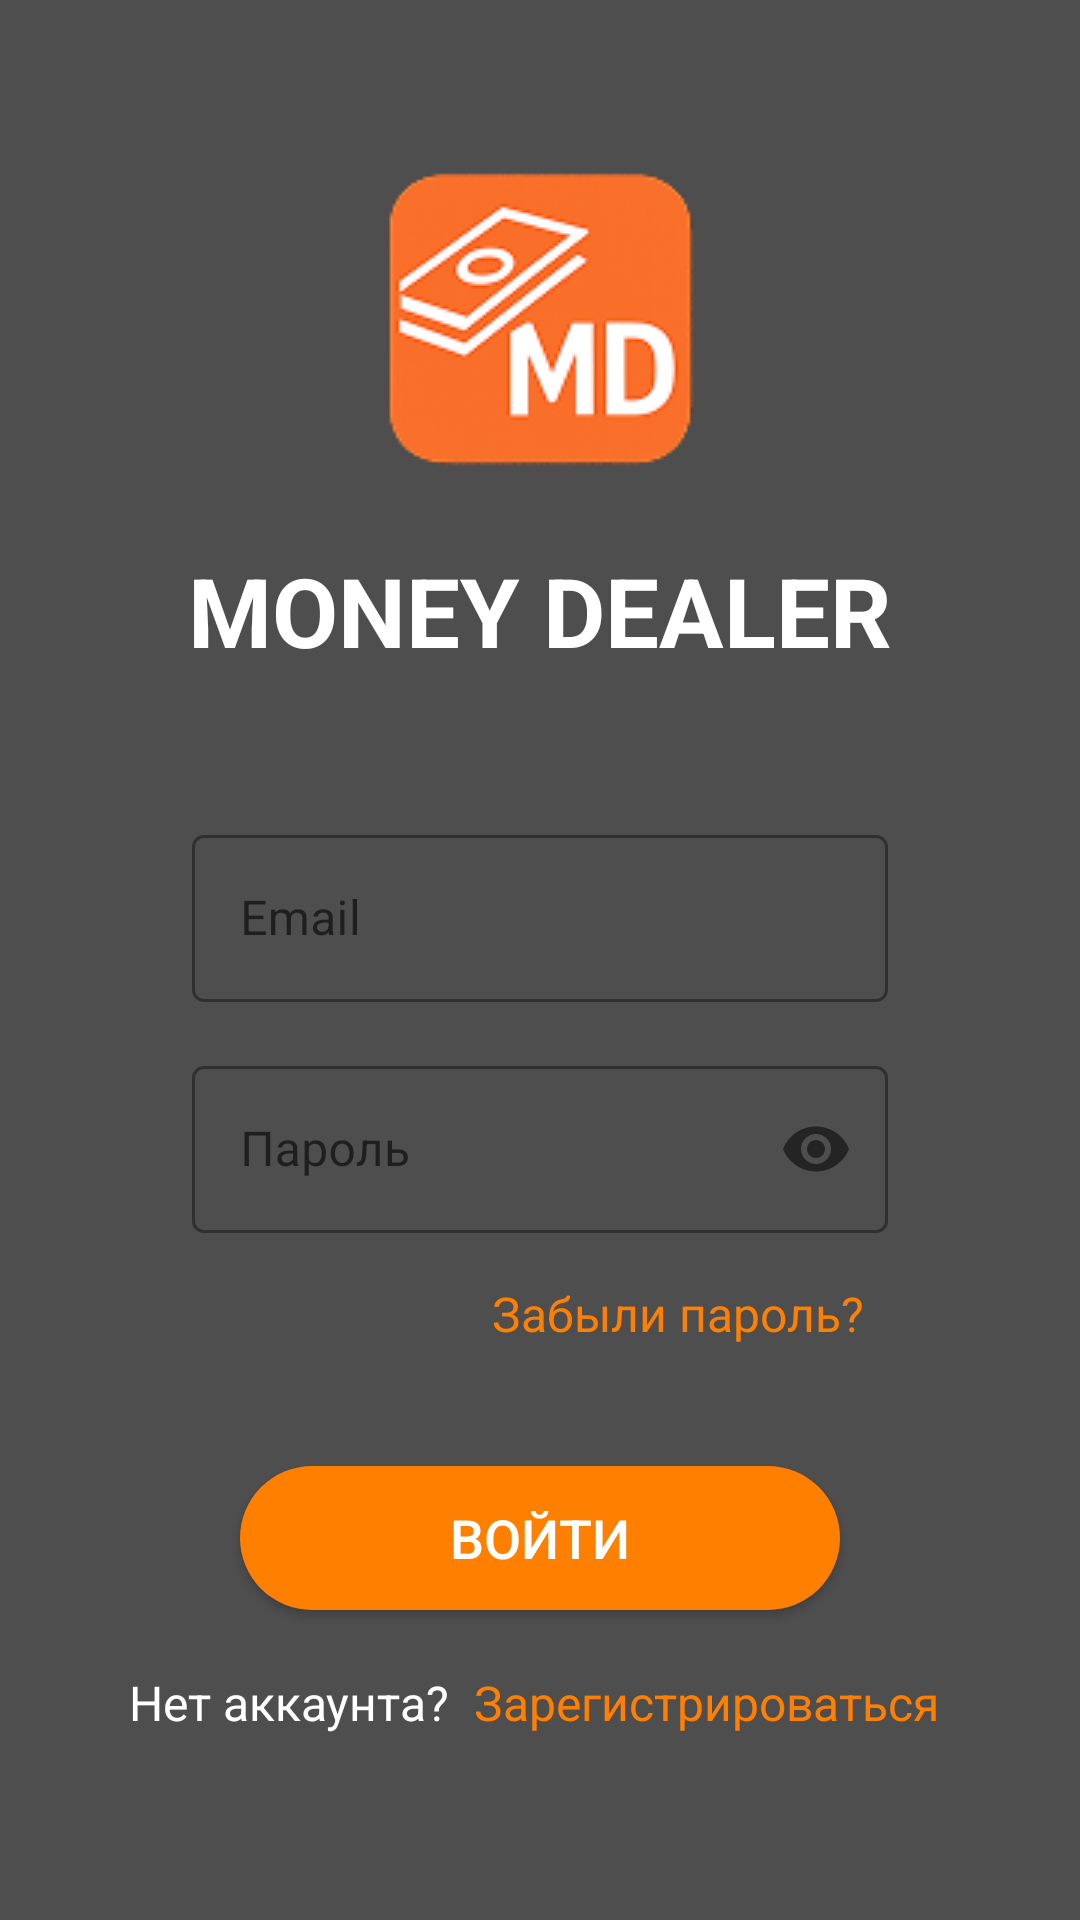

Produce the Android XML layout that renders to this screen, including the resource entries it uses.
<!-- AndroidManifest.xml: application theme Theme.MoneyDealer -->
<!-- res/layout/login_window.xml -->
<?xml version="1.0" encoding="utf-8"?>
<androidx.constraintlayout.widget.ConstraintLayout xmlns:android="http://schemas.android.com/apk/res/android"
    xmlns:app="http://schemas.android.com/apk/res-auto"
    android:layout_width="match_parent"
    android:layout_height="match_parent"
    android:id="@+id/main"
    android:background="@color/background_color"
    android:padding="32dp">

    <ImageView
        android:id="@+id/iv_app_logo"
        android:layout_width="150dp"
        android:layout_height="150dp"
        android:src="@drawable/md_logo"
        app:layout_constraintEnd_toEndOf="parent"
        app:layout_constraintStart_toStartOf="parent"
        app:layout_constraintTop_toTopOf="parent"
        android:contentDescription="App Logo" />

    <TextView
        android:id="@+id/tv_app_title"
        android:layout_width="wrap_content"
        android:layout_height="wrap_content"
        android:text="MONEY DEALER"
        android:textColor="@android:color/white"
        android:textSize="32sp"
        android:textStyle="bold"
        app:layout_constraintEnd_toEndOf="parent"
        app:layout_constraintStart_toStartOf="parent"
        app:layout_constraintTop_toBottomOf="@id/iv_app_logo" />

    <com.google.android.material.textfield.TextInputLayout
        android:id="@+id/til_email"
        android:layout_width="0dp"
        android:layout_height="wrap_content"
        android:layout_marginTop="48dp"
        android:layout_marginStart="32dp"
        android:layout_marginEnd="32dp"
        android:hint="Email"
        app:layout_constraintTop_toBottomOf="@id/tv_app_title"
        app:layout_constraintStart_toStartOf="parent"
        app:layout_constraintEnd_toEndOf="parent"
        style="@style/Widget.MaterialComponents.TextInputLayout.OutlinedBox">

        <com.google.android.material.textfield.TextInputEditText
            android:id="@+id/et_email"
            android:layout_width="match_parent"
            android:layout_height="wrap_content"
            android:inputType="textEmailAddress"
            android:textColor="@android:color/white" />
    </com.google.android.material.textfield.TextInputLayout>

    <com.google.android.material.textfield.TextInputLayout
        android:id="@+id/til_password"
        android:layout_width="0dp"
        android:layout_height="wrap_content"
        android:layout_marginTop="16dp"
        android:layout_marginStart="32dp"
        android:layout_marginEnd="32dp"
        android:hint="Пароль"
        app:layout_constraintTop_toBottomOf="@id/til_email"
        app:layout_constraintStart_toStartOf="parent"
        app:layout_constraintEnd_toEndOf="parent"
        app:passwordToggleEnabled="true"
        style="@style/Widget.MaterialComponents.TextInputLayout.OutlinedBox">

        <com.google.android.material.textfield.TextInputEditText
            android:id="@+id/et_password"
            android:layout_width="match_parent"
            android:layout_height="wrap_content"
            android:inputType="textPassword"
            android:textColor="@android:color/white" />
    </com.google.android.material.textfield.TextInputLayout>

    <TextView
        android:id="@+id/tv_forgot_password"
        android:layout_width="wrap_content"
        android:layout_height="wrap_content"
        android:text="Забыли пароль?"
        android:textSize="16dp"
        android:textColor="@color/welcome_orange"
        android:layout_marginTop="8dp"
        android:padding="8dp"
        android:layout_marginEnd="32dp"
        app:layout_constraintEnd_toEndOf="parent"
        app:layout_constraintTop_toBottomOf="@id/til_password" />

    <Button
        android:id="@+id/btn_login"
        android:layout_width="200dp"
        android:layout_height="wrap_content"
        android:text="ВОЙТИ"
        android:textSize="18sp"
        android:textColor="@android:color/white"
        android:background="@drawable/rounded_orange_button"
        android:layout_marginTop="32dp"
        app:layout_constraintTop_toBottomOf="@id/tv_forgot_password"
        app:layout_constraintStart_toStartOf="parent"
        app:layout_constraintEnd_toEndOf="parent" />

    <LinearLayout
        android:layout_width="wrap_content"
        android:layout_height="wrap_content"
        android:orientation="horizontal"
        android:layout_marginTop="16dp"
        app:layout_constraintTop_toBottomOf="@id/btn_login"
        app:layout_constraintStart_toStartOf="parent"
        app:layout_constraintEnd_toEndOf="parent">

        <TextView
            android:layout_width="wrap_content"
            android:layout_height="wrap_content"
            android:text="Нет аккаунта? "
            android:textSize="16dp"
            android:textColor="@android:color/white" />

        <TextView
            android:id="@+id/tv_register"
            android:layout_width="wrap_content"
            android:layout_height="wrap_content"
            android:text="Зарегистрироваться"
            android:textSize="16dp"
            android:textColor="@color/welcome_orange"
            android:padding="4dp" />
    </LinearLayout>

</androidx.constraintlayout.widget.ConstraintLayout>
<!-- resources referenced by this layout -->
<resources>
  <color name="background_color">#4E4E4E</color>
  <color name="welcome_orange">#FF8000</color>
  <!-- drawable md_logo: png bitmap (drawable, 14858 bytes) -->
  <!-- drawable rounded_orange_button (drawable) -->
  <?xml version="1.0" encoding="utf-8"?>
  <shape xmlns:android="http://schemas.android.com/apk/res/android" android:shape="rectangle">
      <solid android:color="@color/welcome_orange" />
      <corners android:radius="150dp" />
  </shape>
  <style name="Theme.MoneyDealer" parent="Theme.MaterialComponents.DayNight.NoActionBar">
          
          <item name="colorPrimary">@color/welcome_orange</item>
          <item name="colorPrimaryVariant">@color/welcome_orange</item>
          <item name="colorOnPrimary">@color/white</item>
          
          <item name="colorSecondary">@color/teal_200</item>
          <item name="colorSecondaryVariant">@color/teal_700</item>
          <item name="colorOnSecondary">@color/black</item>
          <item name="android:statusBarColor">@color/background_color</item>
          <item name="android:windowBackground">@color/background_color</item>
      </style>
  <color name="white">#FFFFFFFF</color>
  <color name="teal_200">#FF03DAC5</color>
  <color name="teal_700">#FF018786</color>
  <color name="black">#FF000000</color>
</resources>
